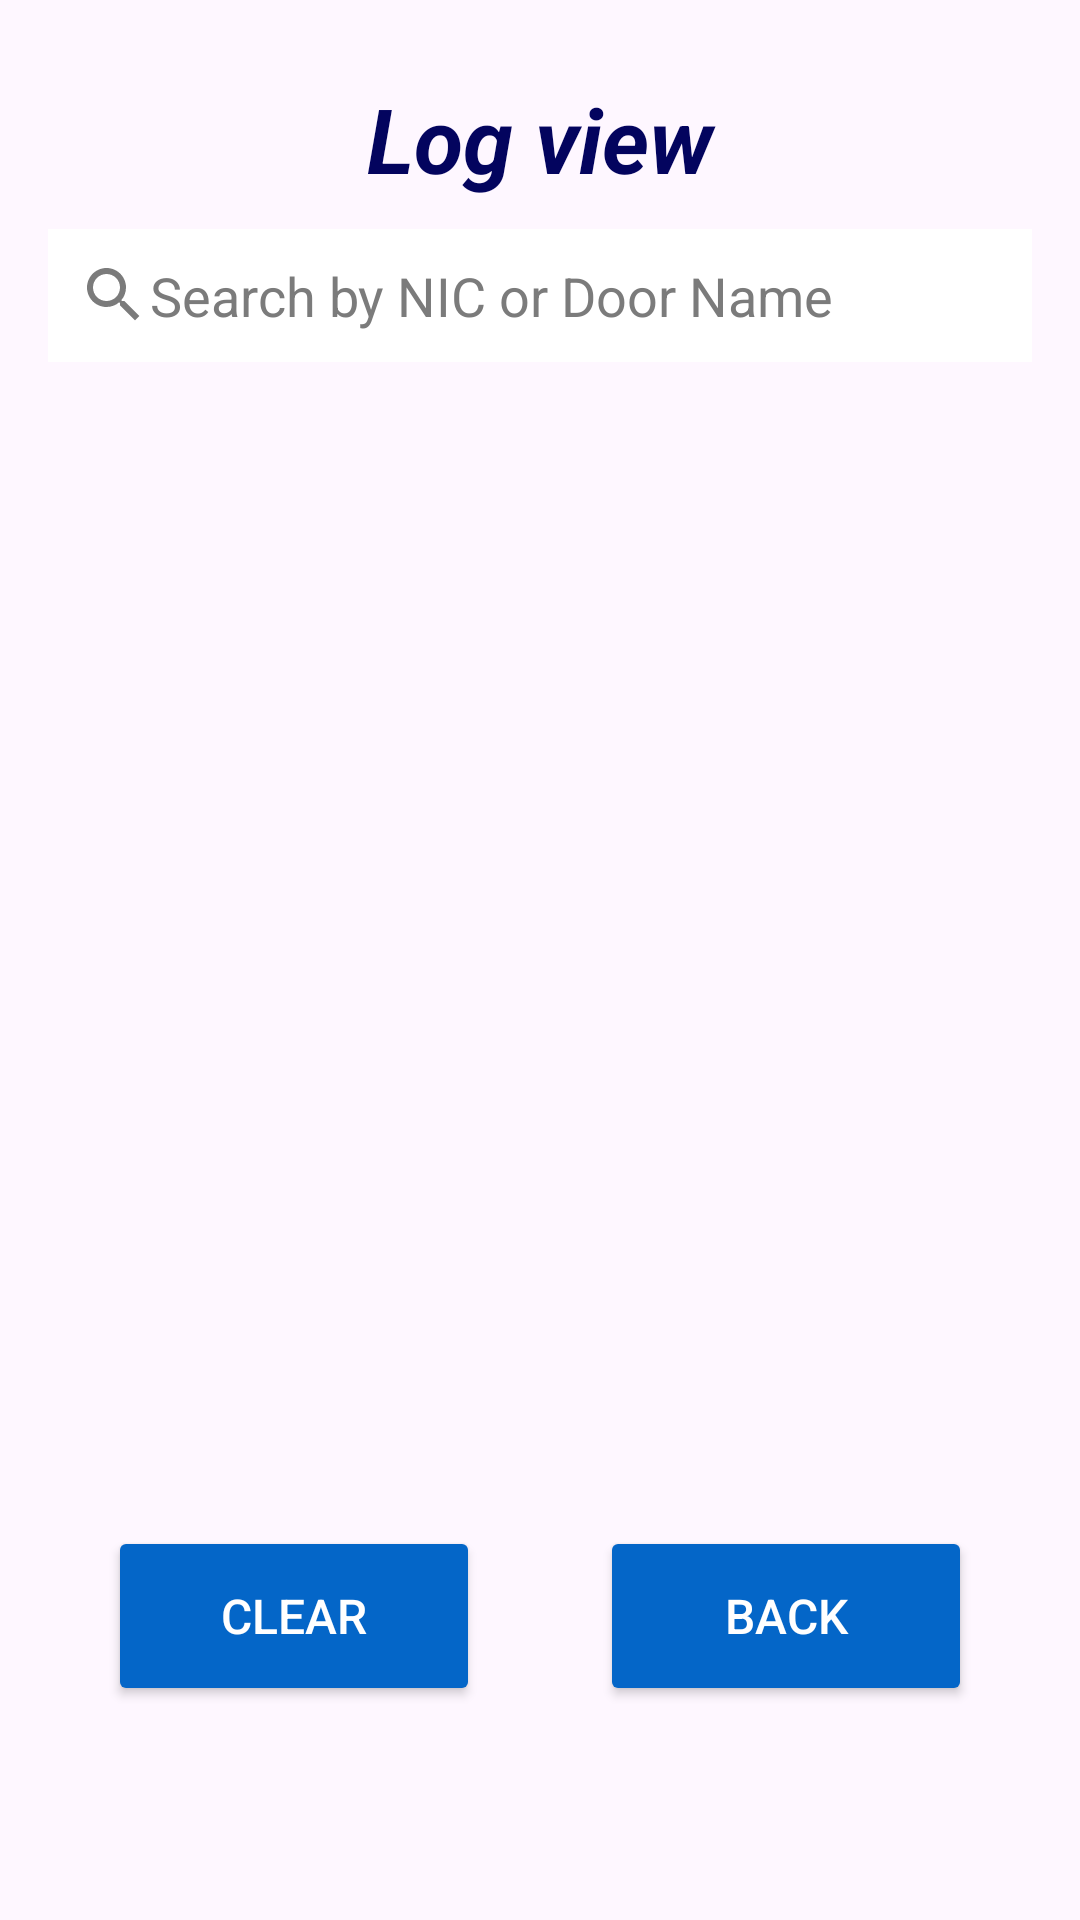

Reconstruct the res/layout file that produces this screen, plus the resources it refers to.
<!-- AndroidManifest.xml: application theme Theme.DoorLock -->
<!-- res/layout/activity_log.xml -->
<?xml version="1.0" encoding="utf-8"?>
<LinearLayout xmlns:android="http://schemas.android.com/apk/res/android"
    android:layout_width="match_parent"
    android:layout_height="match_parent"
    android:orientation="vertical"
    android:padding="16dp"
    android:weightSum="10">

    <TextView
        android:layout_width="match_parent"
        android:layout_height="wrap_content"
        android:text="Log view"
        android:textSize="30sp"
        android:textColor="@color/darkBlue"
        android:textStyle="bold|italic"
        android:gravity="center"
        android:layout_marginTop="10dp"/>

    <EditText
        android:id="@+id/searchBarLogView"
        android:layout_width="match_parent"
        android:layout_height="wrap_content"
        android:hint="Search by NIC or Door Name"
        android:textColorHint="@color/hint_text"
        android:textColor="@color/darkBlue2"
        android:padding="10dp"
        android:background="@android:color/white"
        android:drawableLeft="@drawable/baseline_search_24"
        android:layout_marginTop="10dp"
        android:layout_marginBottom="20dp"/>

    <ListView
        android:id="@+id/logListView"
        android:layout_width="match_parent"
        android:layout_height="0dp"
        android:layout_weight="9"
        android:divider="@android:color/darker_gray"
        android:layout_marginBottom="30dp"
        android:dividerHeight="1dp"/>

    
    <LinearLayout
        android:layout_width="match_parent"
        android:layout_height="wrap_content"
        android:orientation="horizontal"
        android:gravity="bottom"
        android:layout_marginTop="10dp"
        android:layout_marginBottom="10dp"
        android:paddingTop="10dp"
        android:paddingBottom="10dp">

        <Button
            android:id="@+id/buttonClear"
            android:layout_width="0dp"
            android:layout_height="60dp"
            android:layout_weight="1"
            android:layout_marginHorizontal="20dp"
            android:text="Clear"
            android:textSize="16sp"
            android:textColor="@color/white"
            android:backgroundTint="@color/blue2"/>

        <Button
            android:id="@+id/buttonBack"
            android:layout_width="0dp"
            android:layout_height="60dp"
            android:layout_weight="1"
            android:layout_marginHorizontal="20dp"
            android:text="Back"
            android:textSize="16sp"
            android:textColor="@color/white"
            android:backgroundTint="@color/blue2"/>
    </LinearLayout>

</LinearLayout>
<!-- resources referenced by this layout -->
<resources>
  <color name="blue2">#0466c8</color>
  <color name="darkBlue">#03045e</color>
  <color name="darkBlue2">#00002e</color>
  <color name="hint_text">#7B7B7B</color>
  <color name="white">#FFFFFFFF</color>
  <!-- drawable baseline_search_24 (drawable) -->
  <vector android:height="24dp" android:tint="#7B7B7B"
      android:viewportHeight="24" android:viewportWidth="24"
      android:width="24dp" xmlns:android="http://schemas.android.com/apk/res/android">
      <path android:fillColor="@android:color/white" android:pathData="M15.5,14h-0.79l-0.28,-0.27C15.41,12.59 16,11.11 16,9.5 16,5.91 13.09,3 9.5,3S3,5.91 3,9.5 5.91,16 9.5,16c1.61,0 3.09,-0.59 4.23,-1.57l0.27,0.28v0.79l5,4.99L20.49,19l-4.99,-5zM9.5,14C7.01,14 5,11.99 5,9.5S7.01,5 9.5,5 14,7.01 14,9.5 11.99,14 9.5,14z"/>
  </vector>
  <style name="Theme.DoorLock" parent="Base.Theme.DoorLock" />
  <style name="Base.Theme.DoorLock" parent="Theme.Material3.DayNight.NoActionBar">
          
          
      </style>
</resources>
